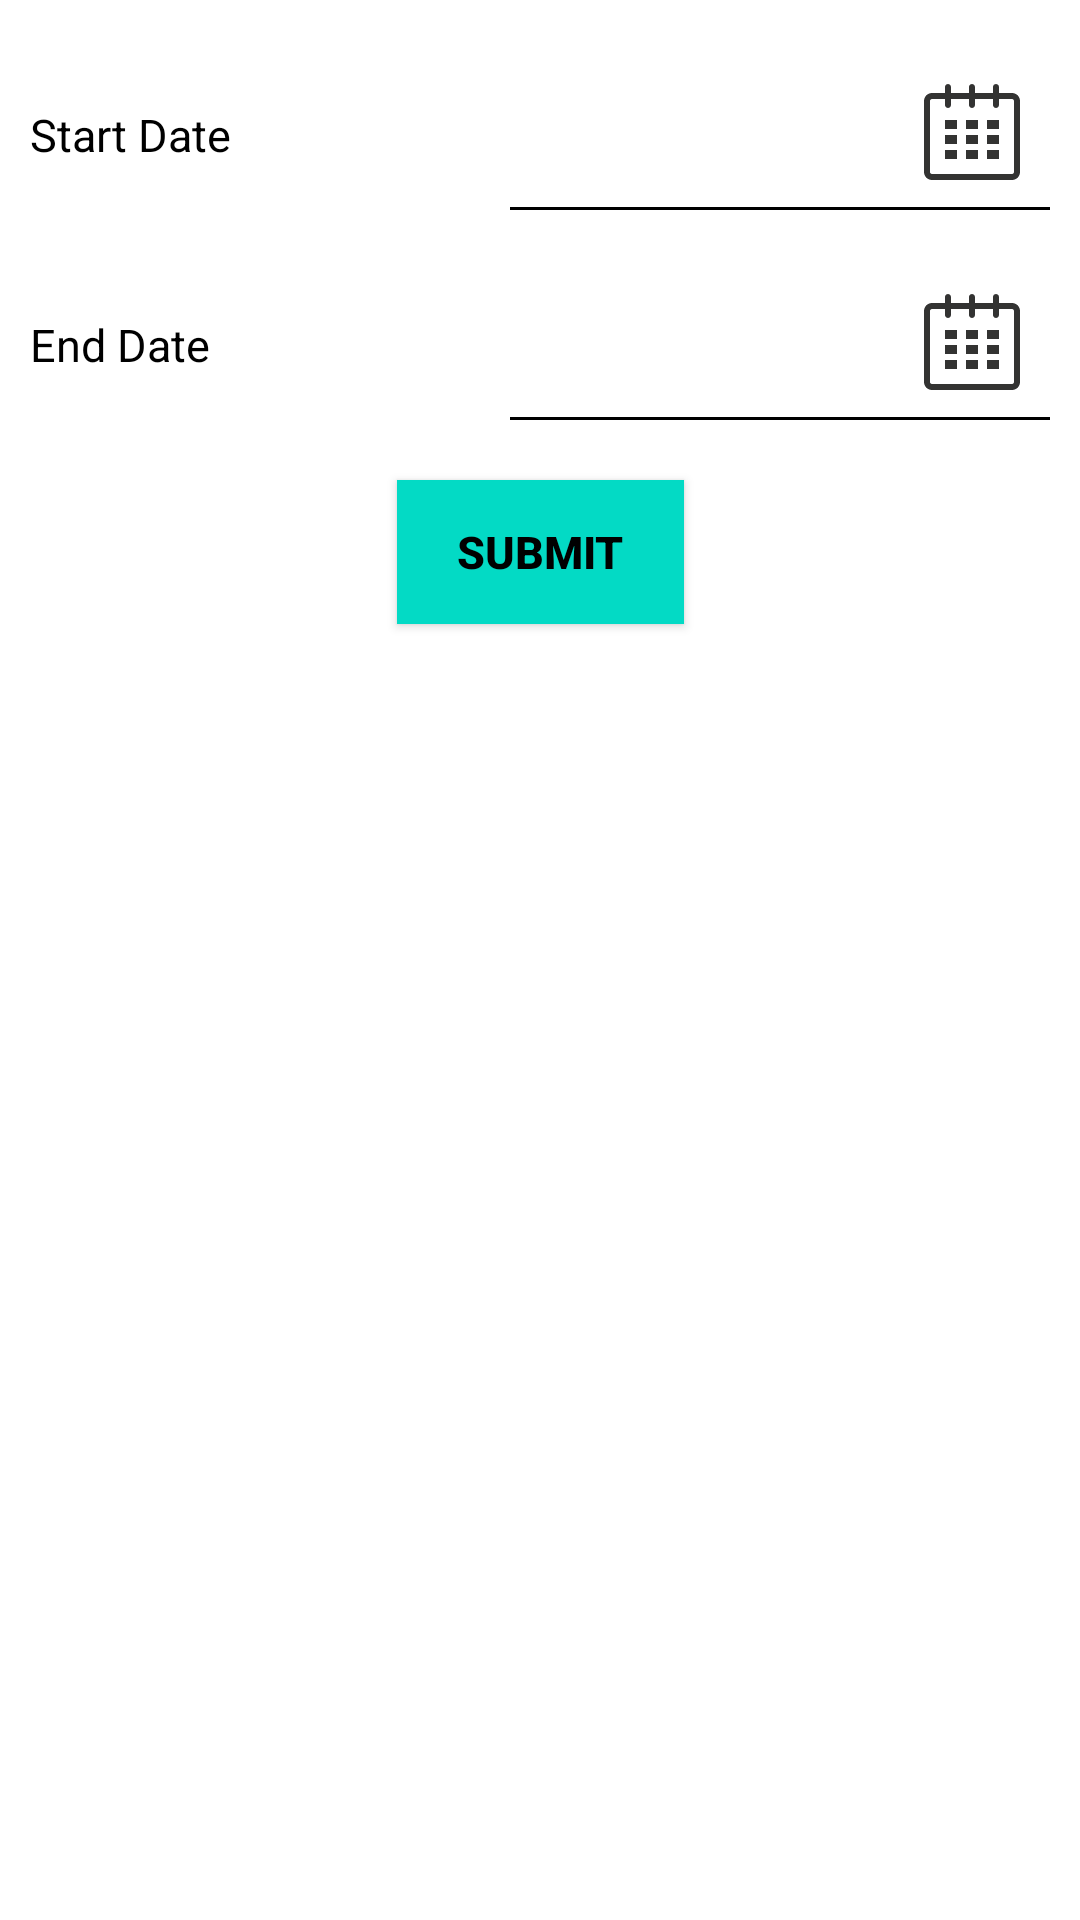

This screen was rendered from an Android layout file. Write that file and the resources it references.
<!-- AndroidManifest.xml: application theme Theme.CodeChallengeEx -->
<!-- res/layout/custom_date_selection_view.xml -->
<?xml version="1.0" encoding="utf-8"?>
<androidx.constraintlayout.widget.ConstraintLayout xmlns:android="http://schemas.android.com/apk/res/android"
    xmlns:app="http://schemas.android.com/apk/res-auto"
    android:layout_width="match_parent"
    android:layout_height="wrap_content"
    android:background="@color/background">

    <TextView
        android:id="@+id/start_date"
        style="@style/text_style_medium_normal"
        android:layout_width="@dimen/dimen_150_dp"
        android:layout_height="wrap_content"
        android:layout_marginStart="@dimen/dimen_10_dp"
        android:layout_marginTop="@dimen/dimen_20_dp"
        android:gravity="center_vertical"
        android:minHeight="@dimen/dimen_50_dp"
        android:text="@string/start_date"
        app:layout_constraintStart_toStartOf="parent"
        app:layout_constraintTop_toTopOf="parent" />

    <TextView
        android:id="@+id/tv_start_date"
        style="@style/text_style_medium_normal"
        android:layout_width="0dp"
        android:layout_height="wrap_content"
        android:layout_marginStart="@dimen/dimen_10_dp"
        android:layout_marginTop="@dimen/dimen_20_dp"
        android:layout_marginEnd="@dimen/dimen_10_dp"
        android:background="@drawable/bottom_line_bg"
        android:gravity="center_vertical"
        android:minHeight="@dimen/dimen_50_dp"
        android:paddingStart="0dp"
        android:paddingEnd="@dimen/dimen_10_dp"
        app:drawableEndCompat="@drawable/ic_calendar"
        app:layout_constraintEnd_toEndOf="parent"
        app:layout_constraintStart_toEndOf="@id/start_date"
        app:layout_constraintTop_toTopOf="parent" />

    <TextView
        android:id="@+id/end_date"
        style="@style/text_style_medium_normal"
        android:layout_width="@dimen/dimen_150_dp"
        android:layout_height="wrap_content"
        android:layout_marginStart="@dimen/dimen_10_dp"
        android:layout_marginTop="@dimen/dimen_20_dp"
        android:gravity="center_vertical"
        android:minHeight="@dimen/dimen_50_dp"
        android:text="@string/end_date"
        app:layout_constraintStart_toStartOf="parent"
        app:layout_constraintTop_toBottomOf="@id/start_date" />

    <TextView
        android:id="@+id/tv_end_date"
        style="@style/text_style_medium_normal"
        android:layout_width="0dp"
        android:layout_height="wrap_content"
        android:layout_marginStart="@dimen/dimen_10_dp"
        android:layout_marginTop="@dimen/dimen_20_dp"
        android:layout_marginEnd="@dimen/dimen_10_dp"
        android:background="@drawable/bottom_line_bg"
        android:gravity="center_vertical"
        android:minHeight="@dimen/dimen_50_dp"
        android:paddingStart="0dp"
        android:paddingEnd="@dimen/dimen_10_dp"
        app:drawableEndCompat="@drawable/ic_calendar"
        app:layout_constraintEnd_toEndOf="parent"
        app:layout_constraintStart_toEndOf="@id/start_date"
        app:layout_constraintTop_toBottomOf="@id/tv_start_date" />

    <androidx.appcompat.widget.AppCompatButton
        android:id="@+id/btn_submit"
        style="@style/text_style_medium_bold"
        android:layout_width="wrap_content"
        android:layout_height="wrap_content"
        android:layout_marginTop="@dimen/dimen_20_dp"
        android:background="@color/teal_200"
        android:paddingStart="@dimen/dimen_20_dp"
        android:paddingEnd="@dimen/dimen_20_dp"
        android:text="@string/submit"
        android:textColor="@color/colorText"
        app:layout_constraintEnd_toEndOf="parent"
        app:layout_constraintStart_toStartOf="parent"
        app:layout_constraintTop_toBottomOf="@id/tv_end_date" />

    <View
        android:layout_width="match_parent"
        android:layout_height="@dimen/dimen_20_dp"
        app:layout_constraintTop_toBottomOf="@id/btn_submit" />

</androidx.constraintlayout.widget.ConstraintLayout>
<!-- resources referenced by this layout -->
<resources>
  <color name="background">@color/white</color>
  <color name="colorText">@color/black</color>
  <color name="teal_200">#FF03DAC5</color>
  <dimen name="dimen_10_dp">10dp</dimen>
  <dimen name="dimen_150_dp">150dp</dimen>
  <dimen name="dimen_20_dp">20dp</dimen>
  <dimen name="dimen_50_dp">50dp</dimen>
  <!-- drawable bottom_line_bg (drawable) -->
  <?xml version="1.0" encoding="utf-8"?>
  <inset xmlns:android="http://schemas.android.com/apk/res/android"
      android:insetLeft="-2dp"
      android:insetTop="-2dp"
      android:insetRight="-2dp">
  
      <shape android:shape="rectangle">
          <stroke
              android:width="1dp"
              android:color="@color/black" />
          <solid android:color="@android:color/transparent" />
      </shape>
  
  </inset>
  <string name="end_date">End Date</string>
  <string name="start_date">Start Date</string>
  <string name="submit">Submit</string>
  <style name="text_style_medium_bold">
          <item name="android:textSize">15sp</item>
          <item name="android:textStyle">bold</item>
          <item name="android:textColor">@color/colorText</item>
          <item name="android:textColorHint">@color/light_colorText</item>
      </style>
  <style name="text_style_medium_normal">
          <item name="android:textSize">15sp</item>
          <item name="android:textStyle">normal</item>
          <item name="android:textColor">@color/colorText</item>
          <item name="android:textColorHint">@color/light_colorText</item>
      </style>
  <style name="Theme.CodeChallengeEx" parent="Theme.MaterialComponents.DayNight.NoActionBar">
          
          <item name="colorPrimary">@color/purple_500</item>
          <item name="colorPrimaryVariant">@color/purple_700</item>
          <item name="colorOnPrimary">@color/white</item>
          
          <item name="colorSecondary">@color/teal_200</item>
          <item name="colorSecondaryVariant">@color/teal_700</item>
          <item name="colorOnSecondary">@color/black</item>
          
          <item name="android:statusBarColor" tools:targetApi="l">?attr/colorPrimaryVariant</item>
          
      </style>
  <color name="white">#FFFFFFFF</color>
  <color name="black">#FF000000</color>
  <color name="light_colorText">@color/light_black</color>
  <color name="purple_500">#FF6200EE</color>
  <color name="purple_700">#FF3700B3</color>
  <color name="teal_700">#FF018786</color>
  <color name="light_black">#C0C0C0</color>
</resources>
